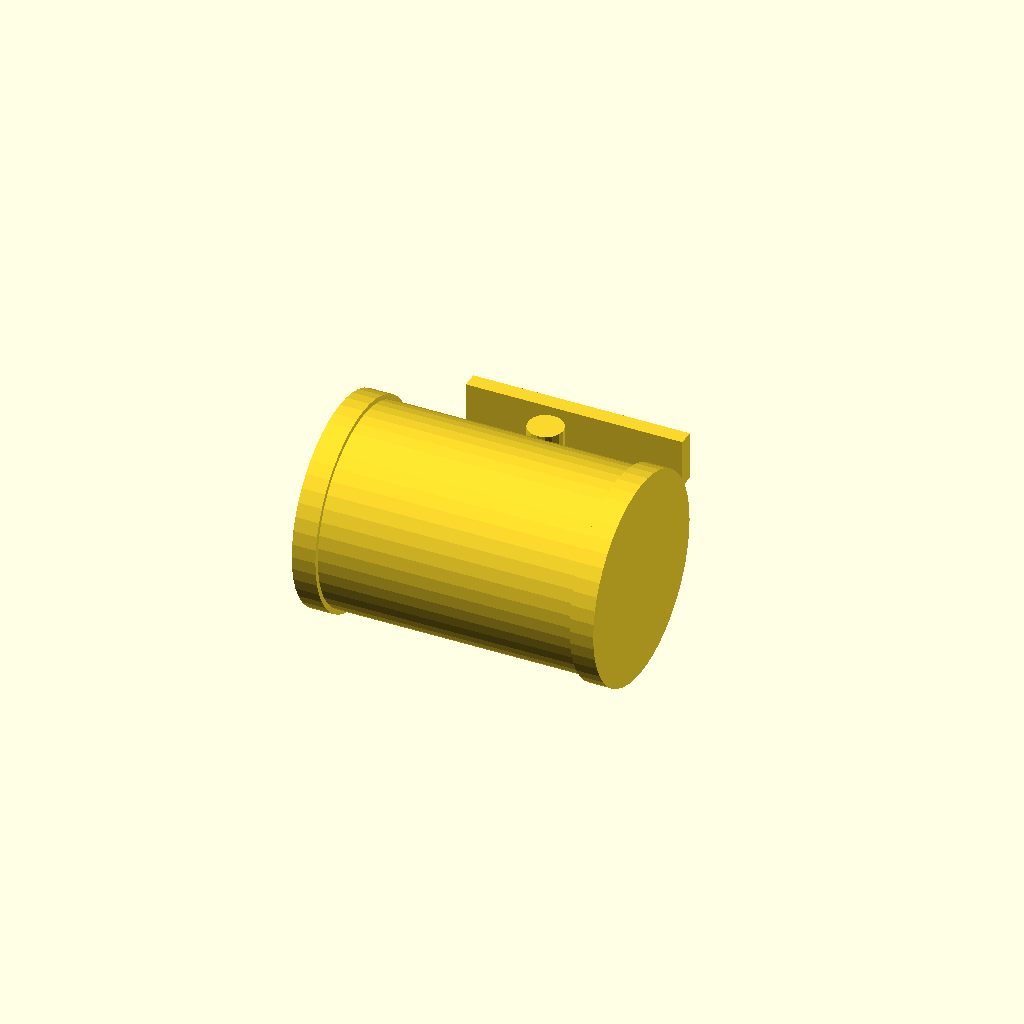
Cell 1 — every parameter at its default value.
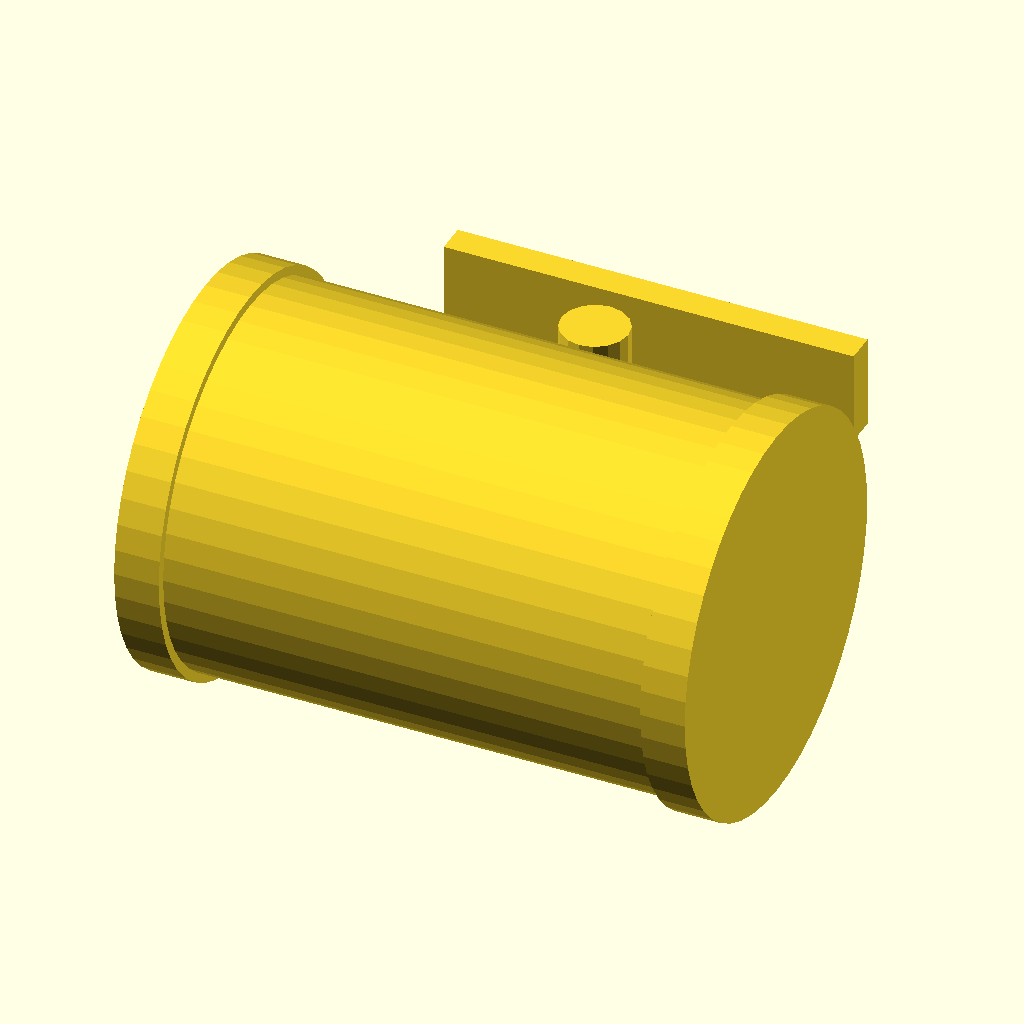
Cell 2 — size_in set to 6, the other parameters unchanged.
All cells are drawn from one camera (rotation 55°, 0°, 25°, orthographic, colour scheme Cornfield), so only the parameter changes between them.
Source of the model, packages/halofire-catalog/authoring/scad/viking_model_g_preaction_3in.scad:
// Auto-generated by scripts/author_from_manifest.py (Phase D.3).
// Source: data/phase_d_manifest.json (sku_intent='viking-model-g-preaction-3in').
// Do not hand-edit — regenerate from the manifest.
//
// @part viking_model_g_preaction_3in
// @kind valve
// @category valve.preaction
// @display-name "Viking Model G Preaction Valve 3\""
// @mfg viking_group
// @mfg-pn Model_G
// @listing UL FM
// @price-usd 1650.00
// @install-minutes 90
// @crew foreman
// @param size_in number default=3 label="Size" unit="in"
// @port inlet position=[-0.05,0,0] direction=[-1,0,0] style=grooved size_in=3 role=run_a
// @port outlet position=[0.05,0,0] direction=[1,0,0] style=grooved size_in=3 role=run_b

size_in = 3.0;

function od_mm(nps) =
    nps ==   1  ? 33.4 :
    nps == 1.25 ? 42.2 :
    nps == 1.5  ? 48.3 :
    nps ==   2  ? 60.3 :
    nps == 2.5  ? 73.0 :
    nps ==   3  ? 88.9 :
    nps ==   4  ? 114.3 :
    nps ==   6  ? 168.3 :
    nps ==   8  ? 219.1 : 73.0;

od = od_mm(size_in);
body_len = od * 2.4;
body_d   = od * 1.7;

union() {
    // Valve body
    rotate([0, 90, 0])
        cylinder(h = body_len, d = body_d, center = true, $fn = 48);
    // Stem / handle indicator
    translate([0, body_d * 0.6, 0])
        cylinder(h = body_d * 0.5, d = body_d * 0.18, center = true, $fn = 16);
    translate([0, body_d * 0.95, 0])
        cube([body_d * 1.1, body_d * 0.08, body_d * 0.25], center = true);
    // End flanges
    translate([-body_len/2, 0, 0])
        rotate([0, 90, 0])
        cylinder(h = body_d * 0.12, d = body_d * 1.05, center = true, $fn = 48);
    translate([ body_len/2, 0, 0])
        rotate([0, 90, 0])
        cylinder(h = body_d * 0.12, d = body_d * 1.05, center = true, $fn = 48);
}
Parameter table extracted from the source (name, type, default, range or options):
size_in: number, default 3
